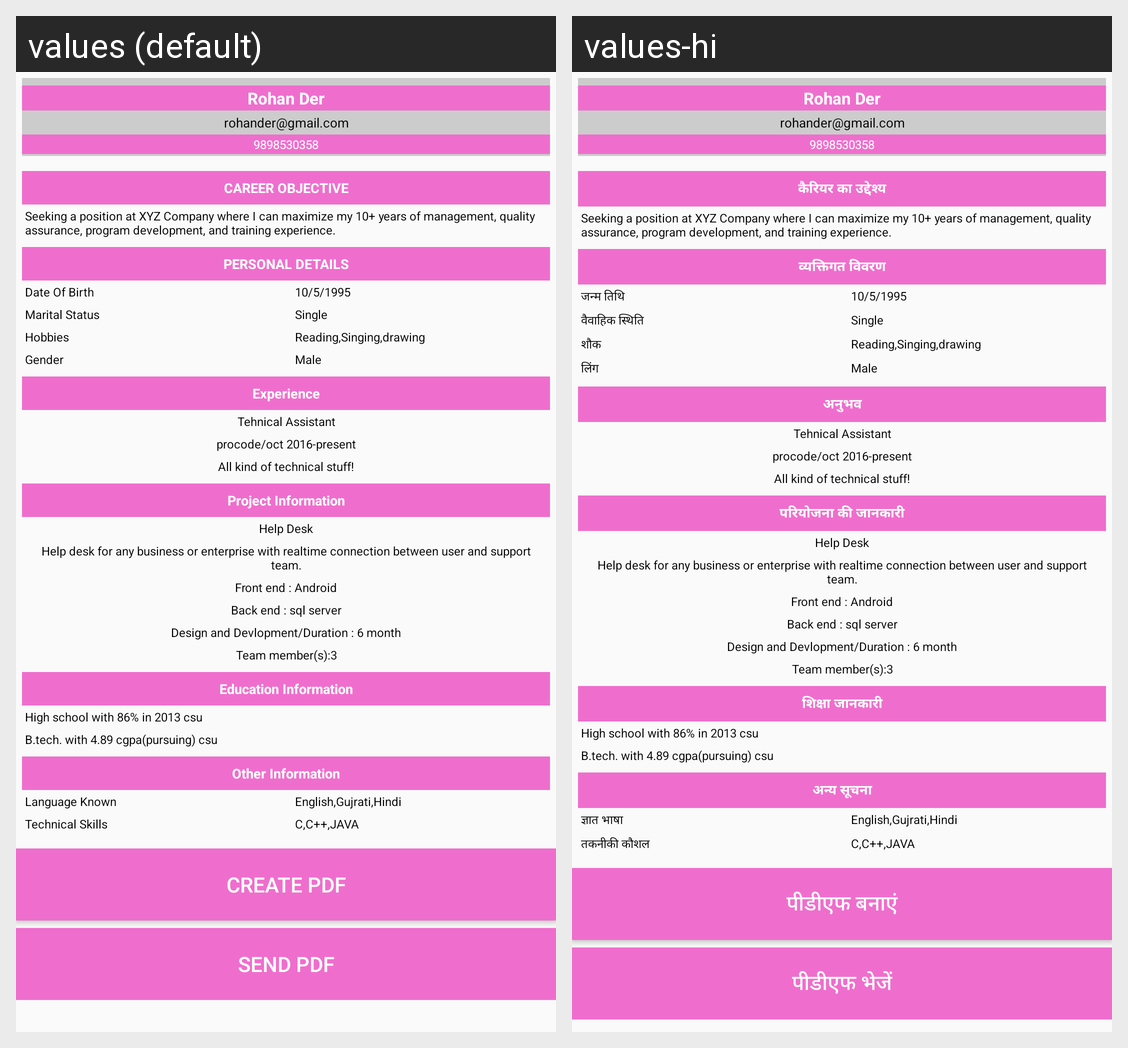

Translations of the strings shown on this Android screen, per locale in the grid:
Android screen res/layout/activity_template2.xml rendered under 2 locales, left to right: values (default), values-hi. Device: Nexus 5 (rendered at 1080×1920; each locale shown at half size, 540×960, under a caption strip naming it); theme MyMaterialTheme.
Strings drawn on this screen, with the default value and each locale's value (text and hints the layout hard-codes, and strings that could not be matched under every locale, appear in the picture but are not listed):

career_objective
  values: CAREER OBJECTIVE
  values-hi: कैरियर का उद्देश्य

personal_details
  values: PERSONAL DETAILS
  values-hi: व्यक्तिगत विवरण

date_of_birth
  values: Date Of Birth
  values-hi: जन्म तिथि

marital_status
  values: Marital Status
  values-hi: वैवाहिक स्थिति

hobbies
  values: Hobbies
  values-hi: शौक

gender
  values: Gender
  values-hi: लिंग

experience
  values: Experience
  values-hi: अनुभव

project_information
  values: Project Information
  values-hi: परियोजना की जानकारी

education_information
  values: Education Information
  values-hi: शिक्षा जानकारी

other_information
  values: Other Information
  values-hi: अन्य सूचना

language_known
  values: Language Known
  values-hi: ज्ञात भाषा

technical_skills
  values: Technical Skills
  values-hi: तकनीकी कौशल

create_pdf
  values: Create PDF
  values-hi: पीडीएफ बनाएं

send_pdf
  values: Send PDF
  values-hi: पीडीएफ भेजें
